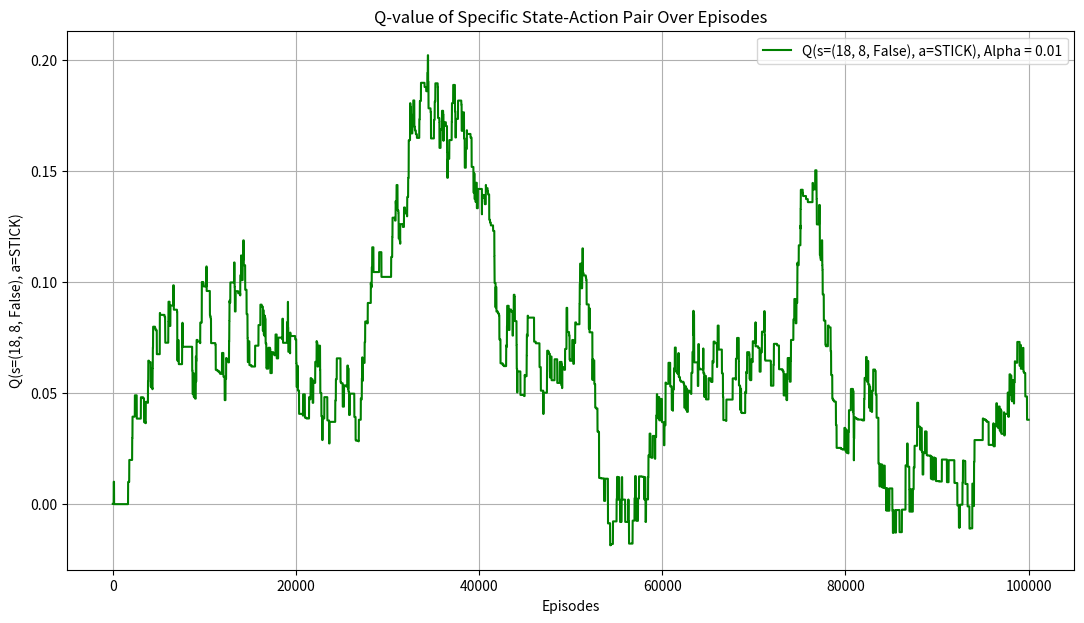

This chart was generated by the following Python code: (Note: this script raises an exception after producing the figure.)
import numpy as np
import matplotlib.pyplot as plt
import time # to measure time taken for 100,000 episodes

# Constants
ACTION_HIT = 1
ACTION_STICK = 0
ACTIONS = [ACTION_STICK, ACTION_HIT]
EPSILON = 0.1
L = 2000  # Number of episodes between tests
ALPHAS = [0.01, 0.1]
TEST_EPISODES = 10000

# Function Definitions (deal_card, has_usable_ace, total_hand) remain unchanged
def deal_card():
    """Returns a card from the deck. Cards are 1-10, with face cards being 10."""
    return min(np.random.randint(1, 14), 10)

def has_usable_ace(cards):
    """Returns True if the hand has a usable ace."""
    return 1 in cards and sum(cards) + 10 <= 21

def total_hand(cards):
    """Returns the total of a hand, counting aces as 11 if they don't bust the hand."""
    total = sum(cards)
    if has_usable_ace(cards):
        return total + 10
    return total

def choose_action(state, Q, epsilon=EPSILON):
    if np.random.rand() < epsilon:
        return np.random.choice(ACTIONS)
    else:
        return np.argmax([Q.get((state, a), 0) for a in ACTIONS])

def update_Q(Q, state, action, reward, next_state, alpha, done):
    next_max = 0 if done else max([Q.get((next_state, a), 0) for a in ACTIONS])
    Q[(state, action)] = Q.get((state, action), 0) + alpha * (reward + next_max - Q.get((state, action), 0))

def play_episode(Q, alpha, epsilon=EPSILON):
    player_cards = [deal_card(), deal_card()]
    dealer_cards = [deal_card(), deal_card()]
    state = (total_hand(player_cards), dealer_cards[0], has_usable_ace(player_cards))
    while total_hand(player_cards) < 12:
        player_cards.append(deal_card())
        state = (total_hand(player_cards), dealer_cards[0], has_usable_ace(player_cards))
    done = False
    while not done:
        action = choose_action(state, Q, epsilon)
        if action == ACTION_STICK:
            break
        player_cards.append(deal_card())
        player_total = total_hand(player_cards)
        if player_total > 21:
            update_Q(Q, state, action, -1, None, alpha, done=True)
            return -1  # Player busts
        next_state = (player_total, dealer_cards[0], has_usable_ace(player_cards))
        update_Q(Q, state, action, 0, next_state, alpha, done=False)
        state = next_state
    # Dealer's turn
    while total_hand(dealer_cards) < 17:
        dealer_cards.append(deal_card())
    dealer_total = total_hand(dealer_cards)
    if dealer_total > 21 or dealer_total < state[0]:
        reward = 1
    elif dealer_total == state[0]:
        reward = 0
    else:
        reward = -1
    update_Q(Q, state, ACTION_STICK, reward, None, alpha, done=True)
    return reward

def test_policy(Q):
    wins = 0
    for _ in range(TEST_EPISODES):
        result = play_episode(Q, alpha=0, epsilon=0)  # Test with greedy policy
        if result == 1:
            wins += 1
    return wins / TEST_EPISODES

def train_and_test(alpha, episodes=100000):
    Q = {}
    test_results = []
    specific_Q_values = []  # To track Q(s, STICK) for the specific state over episodes
    specific_state = (18, 8, False)  # The specific state to track
    specific_action = ACTION_STICK  # The specific action to track (STICK)
    
    for i in range(1, episodes + 1):
        play_episode(Q, alpha)
        # Track Q-value for the specific state-action pair
        specific_Q_values.append(Q.get((specific_state, specific_action), 0))
        
        if i % L == 0:
            win_rate = test_policy(Q)
            test_results.append(win_rate)
            print(f"Alpha: {alpha}, Episode: {i}, Win rate: {win_rate*100:.2f}%, Q(18,8,False,STICK): {specific_Q_values[-1]}")

    # set the color for the graph
    graph_color = 'g' if alpha == 0.01 else 'r'
    
    # Plotting the Q-value for the specific state-action pair over episodes
    plt.figure(figsize=(13, 7))
    plt.plot(range(1, episodes + 1), specific_Q_values, label=f'Q(s=(18, 8, False), a=STICK), Alpha = {alpha}', color=graph_color)
    plt.title('Q-value of Specific State-Action Pair Over Episodes')
    plt.xlabel('Episodes')
    plt.ylabel('Q(s=(18, 8, False), a=STICK)')
    plt.legend()
    plt.grid(True)
    plt.savefig(f'Assignments/Assignment3/Report/Q_Blackjack_Alpha_{alpha}.png')
    plt.show()
    
    # Plotting win rates after test episodes as before
    plt.figure(figsize=(13, 7))
    plt.plot(range(L, episodes + 1, L), test_results, label=f'Test Win Rate, Alpha = {alpha}', color=graph_color)
    plt.title('Test Win Rate Over Episodes')
    plt.xlabel('Episodes')
    plt.ylabel('Win Rate')
    plt.legend()
    plt.grid(True)
    plt.savefig(f'Assignments/Assignment3/Report/Win_Rate_Blackjack_Alpha_{alpha}.png')
    plt.show()


# Train and test for different alphas
# test time taken for 100000 episodes
for alpha in ALPHAS:
    start_time = time.time()
    train_and_test(alpha, episodes=100000)
    end_time = time.time()
    print(f"Training time taken for 100,000 episodes with alpha = {alpha}: {end_time - start_time:.2f} seconds")



